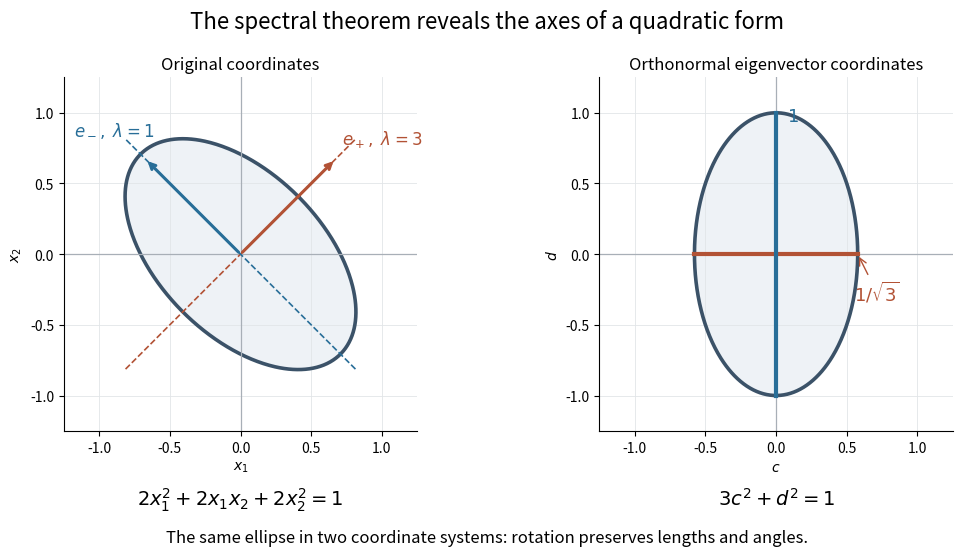

This figure's Python source: (Note: this script raises an exception after producing the figure.)
"""Reveal a quadratic form's ellipse in an orthonormal eigenbasis.

Tested with Python 3.14, NumPy 2.3.5 and Matplotlib 3.10.7.
Output an opaque PNG with this script's basename in the working directory.
"""

from pathlib import Path

import matplotlib.pyplot as plt
import numpy as np


def main():
    a = np.array([[2., 1.], [1., 2.]])
    q = np.array([[1., -1.], [1., 1.]]) / np.sqrt(2)
    diagonal = np.diag([3., 1.])
    assert np.allclose(q.T @ q, np.eye(2))
    assert np.allclose(q.T @ a @ q, diagonal)
    assert np.allclose(a @ q, q @ diagonal)
    projections = [np.outer(q[:, j], q[:, j]) for j in range(2)]
    assert np.allclose(sum(projections), np.eye(2))
    assert np.allclose(projections[0] @ projections[1], np.zeros((2, 2)))
    assert np.allclose(3 * projections[0] + projections[1], a)
    assert np.allclose(9 * projections[0] + projections[1], a @ a)
    for projection in projections:
        assert np.allclose(projection.T, projection)
        assert np.allclose(projection @ projection, projection)
    angles = np.linspace(0, 2 * np.pi, 601)
    coordinates = np.column_stack([np.cos(angles) / np.sqrt(3), np.sin(angles)])
    points = coordinates @ q.T
    assert np.allclose(np.einsum('ni,ij,nj->n', points, a, points), 1)
    assert np.allclose(np.sum(points**2, axis=1), np.sum(coordinates**2, axis=1))
    for vector in [np.array([1., 0.]), np.array([1., 2.]), np.array([-3., .5])]:
        c = q.T @ vector
        assert np.isclose(vector @ a @ vector, 3 * c[0]**2 + c[1]**2)

    fig, axes = plt.subplots(1, 2, figsize=(10.6, 5.7), dpi=110, facecolor='white')
    colors = ['#b25235', '#286e98']
    for ax, curve, title, labels in zip(
            axes, [points, coordinates],
            ['Original coordinates', 'Orthonormal eigenvector coordinates'],
            [(r'$x_1$', r'$x_2$'), (r'$c$', r'$d$')]):
        ax.fill(*curve.T, color='#eef2f6')
        ax.plot(*curve.T, color='#3b5268', lw=2.6)
        ax.axhline(0, color='#a8afb7', lw=.9)
        ax.axvline(0, color='#a8afb7', lw=.9)
        ax.set(xlim=(-1.25, 1.25), ylim=(-1.25, 1.25), aspect='equal',
               xlabel=labels[0], ylabel=labels[1], title=title)
        ax.set_xticks([-1, -.5, 0, .5, 1])
        ax.set_yticks([-1, -.5, 0, .5, 1])
        ax.grid(color='#e2e5e8', lw=.6)
        ax.spines[['top', 'right']].set_visible(False)
        ax.tick_params(labelsize=10)
        ax.title.set_fontsize(12)
    for j, color in enumerate(colors):
        direction = q[:, j]
        axes[0].plot(*np.column_stack([-1.15 * direction, 1.15 * direction]),
                     color=color, ls='--', lw=1.2)
        axes[0].annotate('', xy=.95 * direction, xytext=(0, 0),
                         arrowprops={'arrowstyle': '->', 'color': color, 'lw': 2.2})
    axes[0].text(.72, .78, r'$e_+,\ \lambda=3$', fontsize=12, color=colors[0])
    axes[0].text(-1.18, .84, r'$e_-,\ \lambda=1$', fontsize=12, color=colors[1])
    axes[1].plot([-1/np.sqrt(3), 1/np.sqrt(3)], [0, 0], color=colors[0], lw=3)
    axes[1].plot([0, 0], [-1, 1], color=colors[1], lw=3)
    axes[1].annotate(r'$1/\sqrt{3}$', xy=(1/np.sqrt(3), 0), xytext=(.55, -.33),
                     fontsize=13, color=colors[0],
                     arrowprops={'arrowstyle': '->', 'color': colors[0]})
    axes[1].text(.08, .94, r'$1$', fontsize=13, color=colors[1])
    axes[0].text(.5, -.21, r'$2x_1^2+2x_1x_2+2x_2^2=1$',
                 transform=axes[0].transAxes, ha='center', fontsize=14)
    axes[1].text(.5, -.21, r'$3c^2+d^2=1$',
                 transform=axes[1].transAxes, ha='center', fontsize=14)
    fig.suptitle('The spectral theorem reveals the axes of a quadratic form', fontsize=16, y=.96)
    fig.text(.5, .025, 'The same ellipse in two coordinate systems: rotation preserves lengths and angles.',
             ha='center', fontsize=12)
    fig.subplots_adjust(left=.07, right=.97, bottom=.22, top=.84, wspace=.28)
    fig.savefig(Path.cwd() / Path(__file__).with_suffix('.png').name,
                facecolor='white', transparent=False)
    plt.close(fig)


if __name__ == '__main__':
    main()
